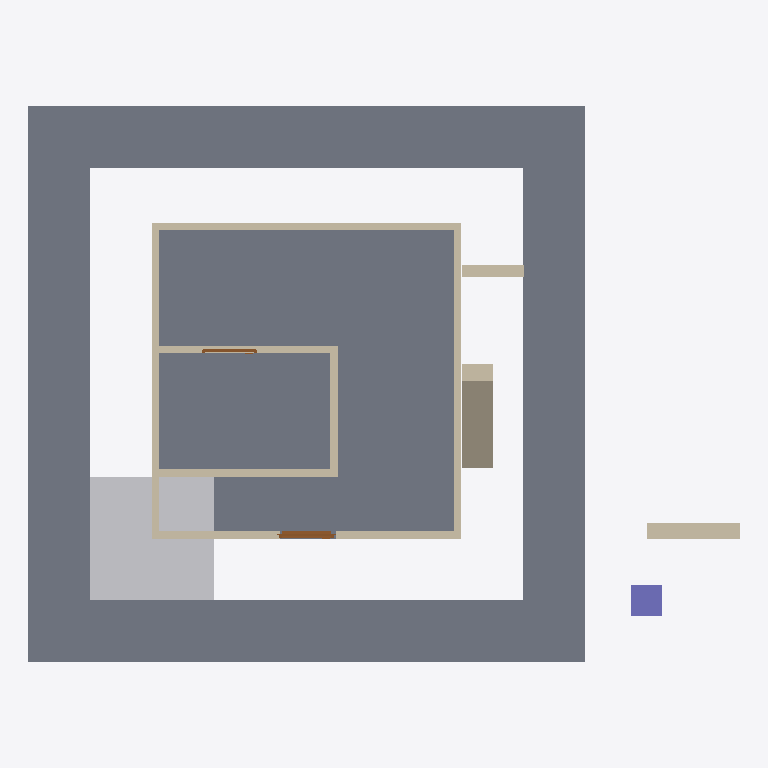
Plan cut of the same IFC building model at storey 'GFloor' (level 0.00 m, cut at 1.40 m), seen from above with north up, elements coloured by IFC class: 13 walls (beige), 5 slabs (grey), 2 doors (brown), 1 other element (light grey), 1 column (violet). Cut surfaces are drawn darker.
Extent 11.5 m × 9.0 m × 4.7 m (x, y, z). Storeys (2): GFloor at 0.00 m; Roof at 3.00 m. Elements (23): 13 IfcWall, 5 IfcSlab, 2 IfcDoor, 1 IfcColumn, 1 IfcFurniture, 1 IfcRoof.

HEADER;
FILE_DESCRIPTION(('ViewDefinition[DesignTransferView]'),'2;1');
FILE_NAME('0163_Ifc4_openshell_egs.ifc','2024-05-02T17:08:51+08:00',(''),(''),'IfcOpenShell v0.7.0-f7c03db75','BlenderBIM [number]-1cea3d2','');
FILE_SCHEMA(('IFC4'));
ENDSEC;
DATA;
#1=IFCPROJECT('2U9Rmn41H43ugTXR6CDU9$',$,'My Project',$,$,$,$,(#14,#26),#9);
#30=IFCSITE('19CltKWfz3_vA22ez3Hcyf',$,'My Site',$,$,#53,$,$,$,$,$,$,$,$);
#36=IFCBUILDING('2SdMENEcH4UfPE6zYMSmDa',$,'My Building',$,$,#59,$,$,$,$,$,$);
#42=IFCBUILDINGSTOREY('2D1baGATH4wvwzMs1MVk3n',$,'GFloor',$,$,#1488,$,$,$,$);
#1621=IFCBUILDINGSTOREY('2yfvyXp0T3mOZMDywNpA8r',$,'Roof',$,$,#1636,$,$,$,$);
#1891=IFCSLAB('06$TClvdv4sx6LihbawvD8',$,'Slab',$,$,#1927,#1906,$,$);
#1985=IFCSLAB('0dZmfCCo96ZA5nEgp$VjLj',$,'PavingWest',$,$,#2036,#1996,$,$);
#1964=IFCSLAB('0d_W9p0nz37Pd$hdhCR5nE',$,'PavingEast',$,$,#1971,#1978,$,$);
#1946=IFCSLAB('3YKyXG2RnAkwwD29qnxYFu',$,'PavingNorth',$,$,#1953,#1960,$,$);
#2013=IFCSLAB('2yVvjEywL8qhA$8YsVyvWM',$,'PavingSouth',$,$,#2041,#2024,$,$);
#2328=IFCFURNITURE('0w7Q3Iwmb1SOnsliCwl3V9',$,'Furniture',$,$,#2351,#2346,$,$);
#1195=IFCWALL('2KAHfGRvj9peYjFEDVBBgI',$,'Wall',$,$,#1543,#1201,$,$);
#447=IFCWALL('17KXVry397phM5rUQyQR9M',$,'Wall',$,$,#2080,#453,$,$);
#86=IFCWALL('3$nWtoZ2v1XfHZ04P317Wc',$,$,$,$,#2178,#105,$,$);
#2186=IFCWALL('1kcFLGQ6T0LOOzquFHvmh1',$,'Wall_NAME_MatsTestbyType',$,$,#2217,#2193,$,$);
#152=IFCWALL('005FHyoCP96vXOQfUNLVD0',$,'Wall',$,$,#2162,#159,$,$);
#1233=IFCWALL('0pNaB2IHHAKx79isdDyNzx',$,'Wall',$,$,#2085,#1244,$,$);
#191=IFCWALL('1j0MHZ9dP7ueOiXKFHNxN2',$,'Wall',$,$,#2157,#197,$,$);
#472=IFCWALL('162IJzRffCPfeR0orlX9nk',$,'Wall',$,$,#2075,#478,$,$);
#2241=IFCCOLUMN('1dkUfyaAnCFQKpqIT_LTmR',$,'Column',$,$,#2249,#2253,$,$);
#229=IFCWALL('3cayUF2hXB2wV$_DtOieI0',$,'Wall',$,$,#2147,#235,$,$);
#1306=IFCWALL('1RzzqEgF5CDQsltzPy6zsV',$,'Wall',$,$,#2167,#1317,$,$);
#633=IFCWALL('1j36WLsnf1rQqdU$UM5ls7',$,'Wall',$,$,#2070,#639,$,$);
#1128=IFCWALL('21wGXWE5vFCBaLNNcqYtaf',$,'Wall',$,$,#1538,#1135,$,$);
#1798=IFCDOOR('1vFjF7jhb4_ReAlBk9u9l3',$,'Door',$,$,#2060,#1824,$,2000.0,899.999976158142,$,$,$);
#1363=IFCWALL('1mZUy7c6j3qvoU3jb3xMy_',$,'Wall',$,$,#2090,#1374,$,$);
#375=IFCDOOR('0AaMiyR7j08eNDDbwVBZ$x',$,'Door',$,$,#2152,#407,$,2000.0,899.999976158142,$,$,$);
ENDSEC;